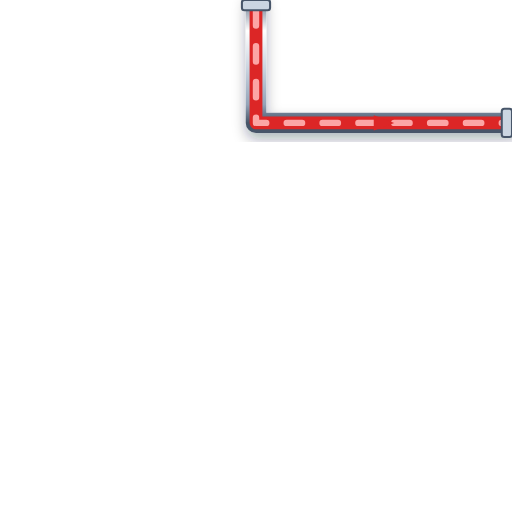
t = 0.00 s
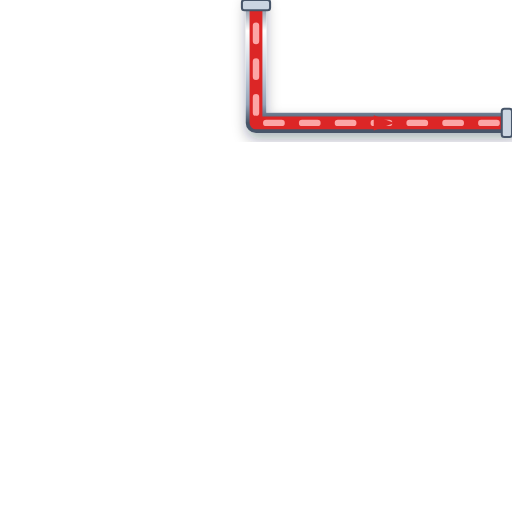
t = 0.20 s
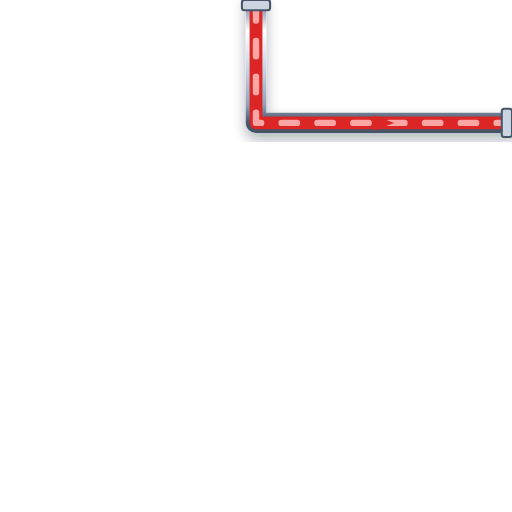
t = 0.40 s
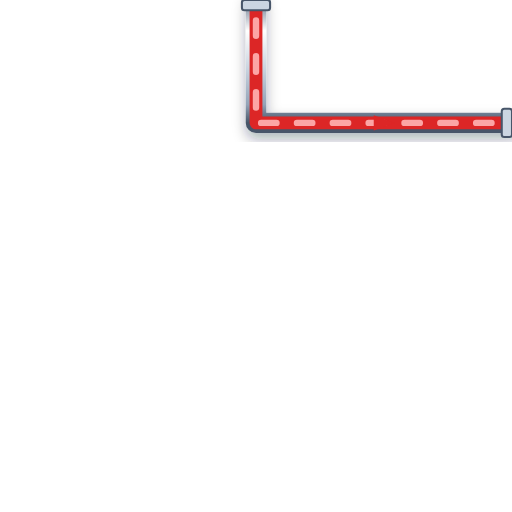
t = 0.60 s

The animated SVG that drew these frames (rendered in a browser with its animation timeline set to each time). Animation: 1 CSS @keyframes rule; one cycle of 0.80 s, repeats indefinitely.

<svg xmlns="http://www.w3.org/2000/svg" viewBox="0 0 200 200" width="200" height="200">
  <defs>
    <style>
      @keyframes p-flow-anim {
        from { stroke-dashoffset: 24; } to { stroke-dashoffset: 0; }
      }
      .anim-p-flow {
        stroke-dasharray: 6 8;
        animation: p-flow-anim 0.8s linear infinite;
      }
    </style>
    <filter id="ssPipeShadow" x="-15%" y="-15%" width="130%" height="130%">
      <feDropShadow dx="0" dy="2.5" stdDeviation="2.5" flood-color="#0f172a" flood-opacity="0.32" />
    </filter>
    <linearGradient id="ssPipeGradH" x1="0%" y1="0%" x2="0%" y2="100%">
      <stop offset="0%" stop-color="#64748b" /><stop offset="25%" stop-color="#ffffff" />
      <stop offset="55%" stop-color="#cbd5e1" /><stop offset="85%" stop-color="#94a3b8" /><stop offset="100%" stop-color="#475569" />
    </linearGradient>
  </defs>

  <!-- Stainless Steel 316 Outer Casing (8px with 3D Drop Shadow) -->
  <path d="M 100 0 L 100 48 L 200 48" stroke="url(#ssPipeGradH)" stroke-width="8" fill="none" stroke-linecap="round" stroke-linejoin="round" filter="url(#ssPipeShadow)"/>

  <!-- Process Fluid Core (5px) -->
  <path d="M 100 0 L 100 48 L 200 48" stroke="#DC2626" stroke-width="5" fill="none" stroke-linecap="round" stroke-linejoin="round"/>

  <!-- Animated Fluid Flow Stream Dashes (2.5px) -->
  <path d="M 100 0 L 100 48 L 200 48" stroke="#FCA5A5" stroke-width="2.5" fill="none" stroke-linejoin="round" stroke-linecap="round" class="anim-p-flow"/>

  <!-- Directional Flow Arrow -->
  <polygon points="146,45 154,48 146,51" fill="#DC2626" />

  <!-- ANSI Flange Connection Collars -->
  <rect x="94.5" y="0" width="11" height="4" rx="1" fill="#cbd5e1" stroke="#475569" stroke-width="0.8"/>
  <rect x="196" y="42.5" width="4" height="11" rx="1" fill="#cbd5e1" stroke="#475569" stroke-width="0.8"/>
</svg>
